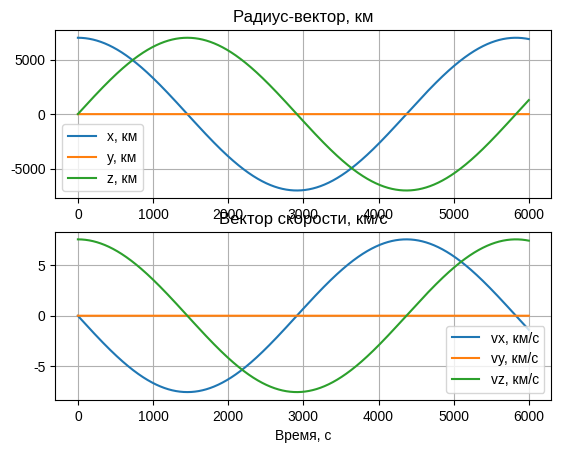
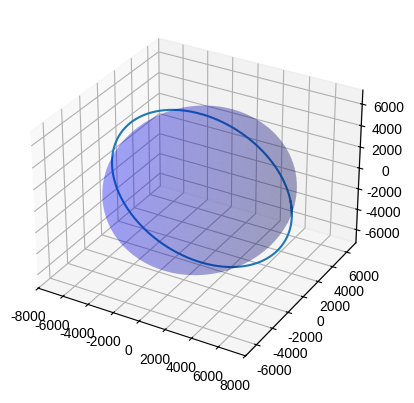

Recreate these plots in Python, in order.
#!/usr/bin/python
# -*- coding: utf8 -*-
import math as m
import numpy as np
import matplotlib
import matplotlib.pyplot as plt


def c_mju_e():
    return 398600.44

def greater_semiaxis(r, v):
    r_norm = m.sqrt(r[0]**2 + r[1]**2 + r[2]**2)
    v_norm = m.sqrt(v[0]**2 + v[1]**2 + v[2]**2)
    a = 1. / (2. / r_norm - v_norm**2 / c_mju_e())
    return a

def rk4step(f, tn, yn, h, u):
    # Интегрирование ОДУ методом Рунге - Кутты на шаге
    # f - функция правых частей ОДУ,
    # tn - предыдущий момент времени
    # yn - вектор состояния на tn
    # h - шаг
    # u - вектор управления на интервале [tn; t_next]
    # Возвращает:
    # t_next - следующий момент времени
    # y_next - вектор состояния на t_next
    k1 = f(tn, yn, u)
    k2 = f(tn + h/2, yn + k1*h/2, u)
    k3 = f(tn + h/2, yn + k2*h/2, u)
    k4 = f(tn + h, yn + k3*h, u)
    y_next = yn + h/6*(k1 + 2*k2 + 2*k3 + k4)
    return y_next

def f(t, x, u):
    # f - функция правых частей ОДУ движения
    # t - время
    # x - вектор состояния: x = [rx, ry, rz, vx, vy, vz, m]
    # u - вектор управления: u = [Px, Py, Pz, Pud]
    r = m.sqrt(x[0]**2 + x[1]**2 + x[2]**2) # Модуль радиус-вектора
    p = m.sqrt(u[0]**2 + u[1]**2 + u[2]**2) # Модуль вектора тяги
    c_g = c_mju_e() / (r**3)
    dx = np.array([x[3],
                   x[4],
                   x[5],
                   -c_g * x[0] + u[0] / x[6] / 1000.,
                   -c_g * x[1] + u[1] / x[6] / 1000.,
                   -c_g * x[2] + u[2] / x[6] / 1000.,
                   -p / u[3]])
    return dx

def plot_sphere(ax):
    # Сфера
    u = np.linspace(0, 2 * np.pi, 100) # Массив углов долготы
    v = np.linspace(0, np.pi, 100) # Массив углов дополнения широты
    r = 6400
    x = r * np.outer(np.cos(u), np.sin(v)) # 2D Массив координат X
    y = r * np.outer(np.sin(u), np.sin(v)) # 2D Массив координат Y
    z = r * np.outer(np.ones(np.size(u)), np.cos(v)) # 2D Массив координат Z
    ax.plot_surface(x, y, z, color='b', alpha=.2) # Рисование

# Симуляция орбиты
def orbit_simulate():
    th = 1.0
    ts = np.arange(0.0, 6000.0, th)
    dim = ts.size
    rs = np.empty([3, dim])
    vs = np.empty([3, dim])
    ms = np.empty([1, dim])
    X = [7000.0, 0.0, 0.0, 0.0, 0.0, 7.546, 7000.0]
    u = [0.0, 0.0, 0.0, 3200.0]
    i = 0

    for t in np.nditer(ts):
        X = rk4step(f, t, X, th, u)
        r = X[:3]
        v = X[3:6]
        m = X[6]
        # print(f'r = {r}')
        # print(f'v = {v}')
        # print(f'm = {m}')
        for j in range(3):
            rs[j,i] = r[j]
            vs[j,i] = v[j]
        ms[0, i] = m
        i = i+1
    return (ts, rs, vs)

def orbit_plot(ts, rs, vs):
    matplotlib.rc('font', family='Liberation Sans')
    fig = plt.figure()
    # Верхний график - радиус-вектор
    ax1 = fig.add_subplot(2, 1, 1)
    ax1.plot(ts, rs[0], label = u'x, км')
    ax1.plot(ts, rs[1], label = u'y, км')
    ax1.plot(ts, rs[2], label = u'z, км')
    ax1.set_title(u'Радиус-вектор, км')
    ax1.legend()
    # Нижний график - вектор скорости
    ax2 = fig.add_subplot(2, 1, 2)
    ax2.plot(ts, vs[0], label = u'vx, км/c')
    ax2.plot(ts, vs[1], label = u'vy, км/c')
    ax2.plot(ts, vs[2], label = u'vz, км/c')
    ax2.set_title(u'Вектор скорости, км/с')
    ax2.legend()
    plt.xlabel(u'Время, с')
    # Координатная сетка
    for ax in fig.axes:
        ax.grid(True)
    # 3D-график орбиты:
    fig = plt.figure()
    ax = fig.add_subplot(111, projection='3d')
    plot_sphere(ax)
    plt.plot(rs[0], rs[1], rs[2], label='Орбита') 
    plt.show()

    
(ts, rs, vs) = orbit_simulate()
orbit_plot(ts, rs, vs)
